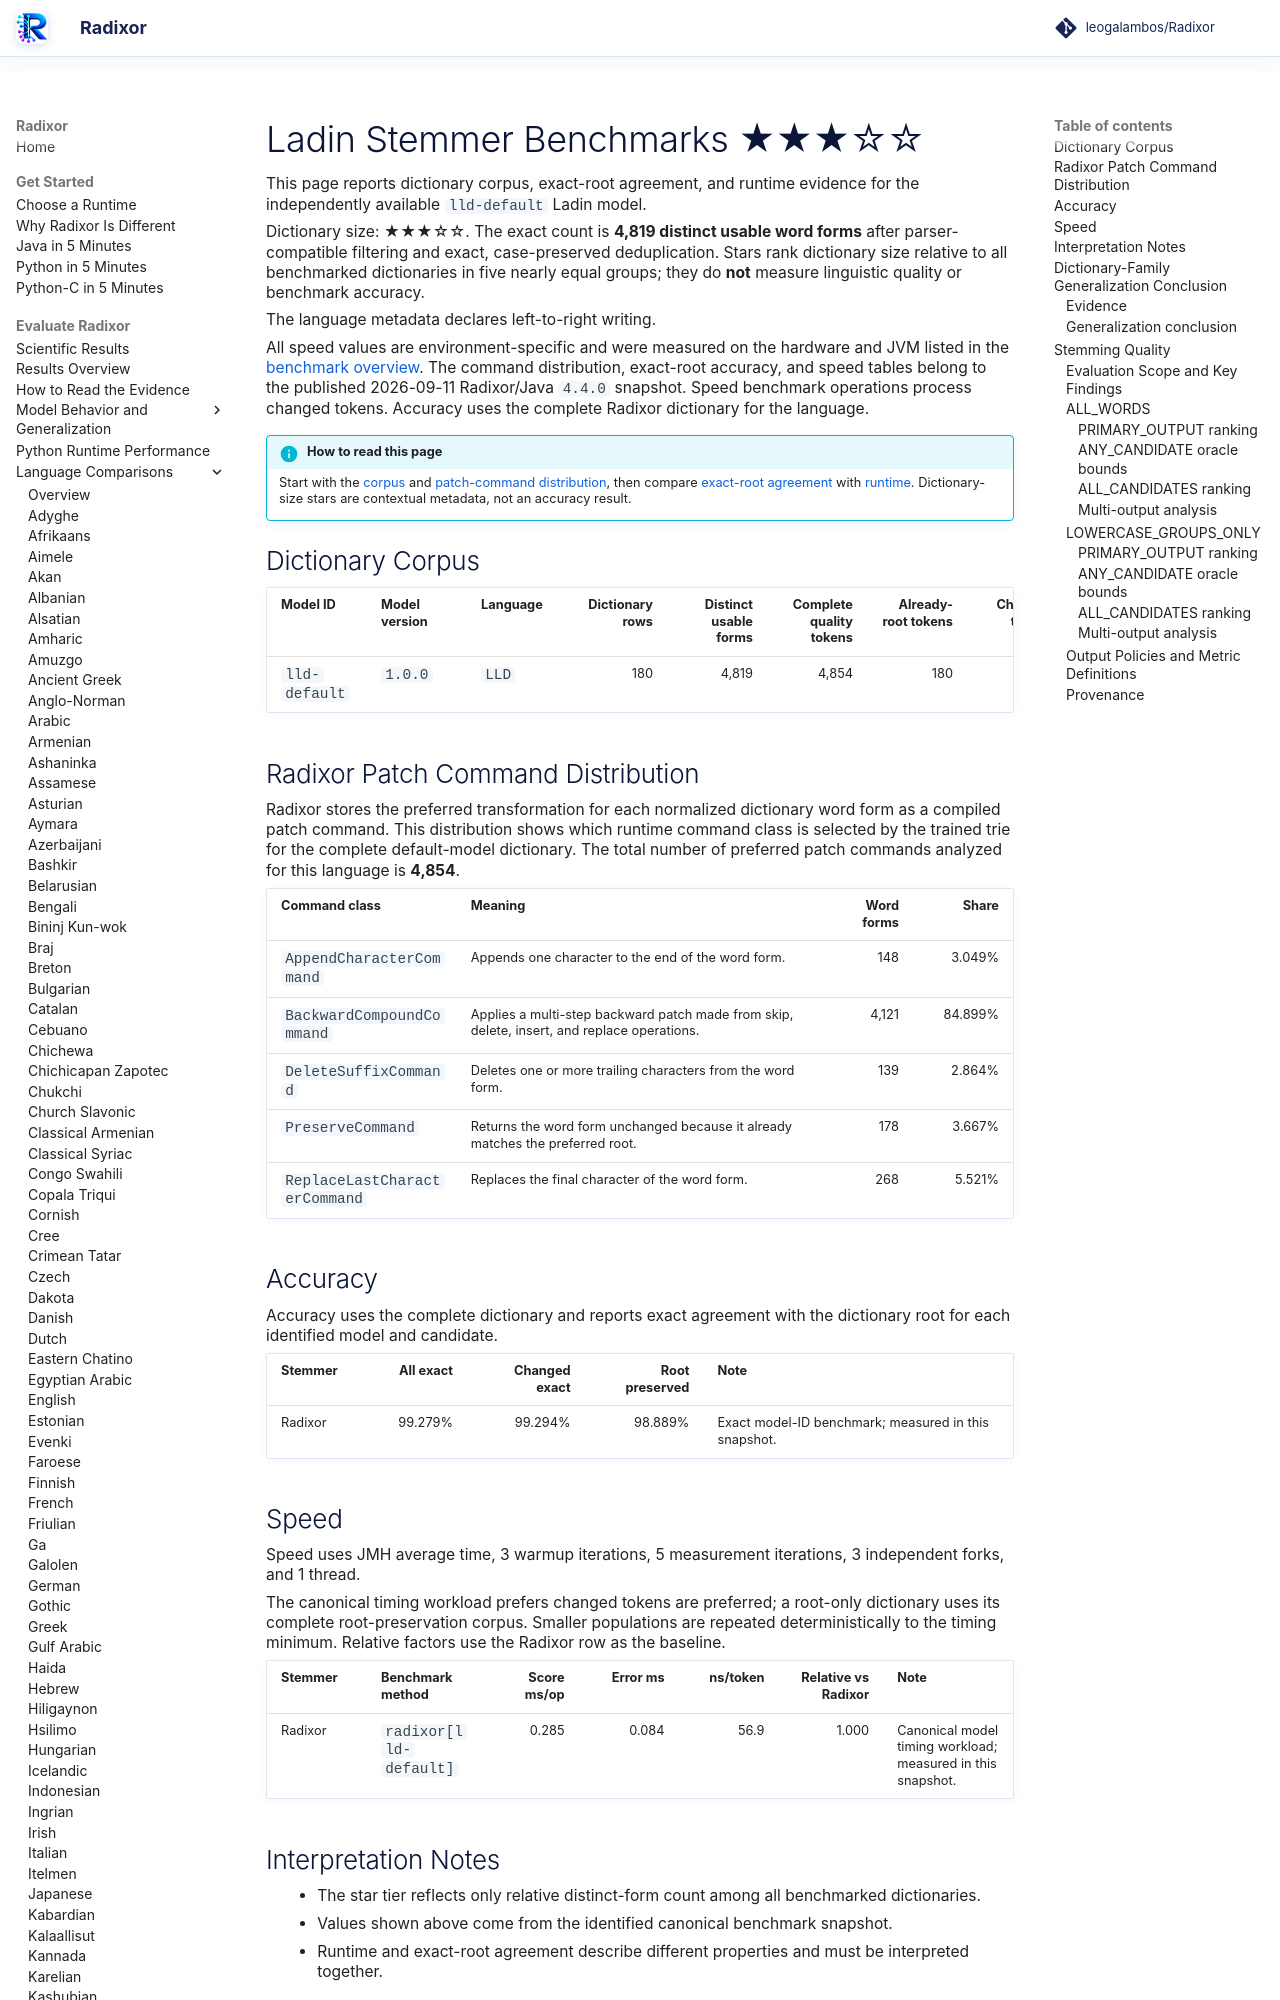

repository: leogalambos/Radixor · page: benchmarks/languages/lld/index.html · generator: mkdocs

# Ladin Stemmer Benchmarks <span class="dictionary-rating" role="img" aria-label="Relative dictionary size 3 of 5; 4,819 distinct usable word forms" title="Relative dictionary size 3 of 5; 4,819 distinct usable word forms">★★★☆☆</span>

This page reports dictionary corpus, exact-root agreement, and runtime evidence for the independently available `lld-default` Ladin model.

<!-- DICTIONARY-SIZE-RATING:START -->
Dictionary size: <span class="dictionary-rating" role="img" aria-label="Relative dictionary size 3 of 5; 4,819 distinct usable word forms" title="Relative dictionary size 3 of 5; 4,819 distinct usable word forms">★★★☆☆</span>. The exact count is **4,819 distinct usable word forms** after parser-compatible filtering and exact, case-preserved deduplication. Stars rank dictionary size relative to all benchmarked dictionaries in five nearly equal groups; they do **not** measure linguistic quality or benchmark accuracy.
<!-- DICTIONARY-SIZE-RATING:END -->

The language metadata declares left-to-right writing.

All speed values are environment-specific and were measured on the hardware and JVM listed in the [benchmark overview](../index.md). The command distribution, exact-root accuracy, and speed tables belong to the published 2026-09-11 Radixor/Java `4.4.0` snapshot. Speed benchmark operations process changed tokens. Accuracy uses the complete Radixor dictionary for the language.

<!-- BENCHMARK-EVIDENCE-MAP:START -->
!!! info "How to read this page"
    Start with the [corpus](#dictionary-corpus) and [patch-command distribution](#radixor-patch-command-distribution), then compare [exact-root agreement](#accuracy) with [runtime](#speed). Dictionary-size stars are contextual metadata, not an accuracy result.
<!-- BENCHMARK-EVIDENCE-MAP:END -->

## Dictionary Corpus

| Model ID | Model version | Language | Dictionary rows | Distinct usable forms | Complete quality tokens | Already-root tokens | Changed tokens | Timing workload | JMH timing tokens |
| --- | --- | --- | ---: | ---: | ---: | ---: | ---: | --- | ---: |
| `lld-default` | `1.0.0` | `LLD` | 180 | 4,819 | 4,854 | 180 | 4,674 | changed tokens | 5,000 |

## Radixor Patch Command Distribution

Radixor stores the preferred transformation for each normalized dictionary word form as a compiled patch command. This distribution shows which runtime command class is selected by the trained trie for the complete default-model dictionary. The total number of preferred patch commands analyzed for this language is **4,854**.

| Command class | Meaning | Word forms | Share |
| --- | --- | ---: | ---: |
| `AppendCharacterCommand` | Appends one character to the end of the word form. | 148 | 3.049% |
| `BackwardCompoundCommand` | Applies a multi-step backward patch made from skip, delete, insert, and replace operations. | 4,121 | 84.899% |
| `DeleteSuffixCommand` | Deletes one or more trailing characters from the word form. | 139 | 2.864% |
| `PreserveCommand` | Returns the word form unchanged because it already matches the preferred root. | 178 | 3.667% |
| `ReplaceLastCharacterCommand` | Replaces the final character of the word form. | 268 | 5.521% |

## Accuracy

Accuracy uses the complete dictionary and reports exact agreement with the dictionary root for each identified model and candidate.

| Stemmer | All exact | Changed exact | Root preserved | Note |
| --- | ---: | ---: | ---: | --- |
| Radixor | 99.279% | 99.294% | 98.889% | Exact model-ID benchmark; measured in this snapshot. |

## Speed

Speed uses JMH average time, 3 warmup iterations, 5 measurement iterations, 3 independent forks, and 1 thread.

The canonical timing workload prefers changed tokens are preferred; a root-only dictionary uses its complete root-preservation corpus. Smaller populations are repeated deterministically to the timing minimum. Relative factors use the Radixor row as the baseline.

| Stemmer | Benchmark method | Score ms/op | Error ms | ns/token | Relative vs Radixor | Note |
| --- | --- | ---: | ---: | ---: | ---: | --- |
| Radixor | `radixor[lld-default]` | 0.285 | 0.084 | 56.9 | 1.000 | Canonical model timing workload; measured in this snapshot. |

## Interpretation Notes

- The star tier reflects only relative distinct-form count among all benchmarked dictionaries.
- Values shown above come from the identified canonical benchmark snapshot.
- Runtime and exact-root agreement describe different properties and must be interpreted together.

<!-- DICTIONARY-GENERALIZATION:START -->

## Dictionary-Family Generalization Conclusion

This is the language-specific conclusion from the independent `radixor-generalization-v1` baseline
experiment. It is intentionally separate from the wider edit-cost protocol below; values from
the two frozen snapshots are not substituted for one another.
